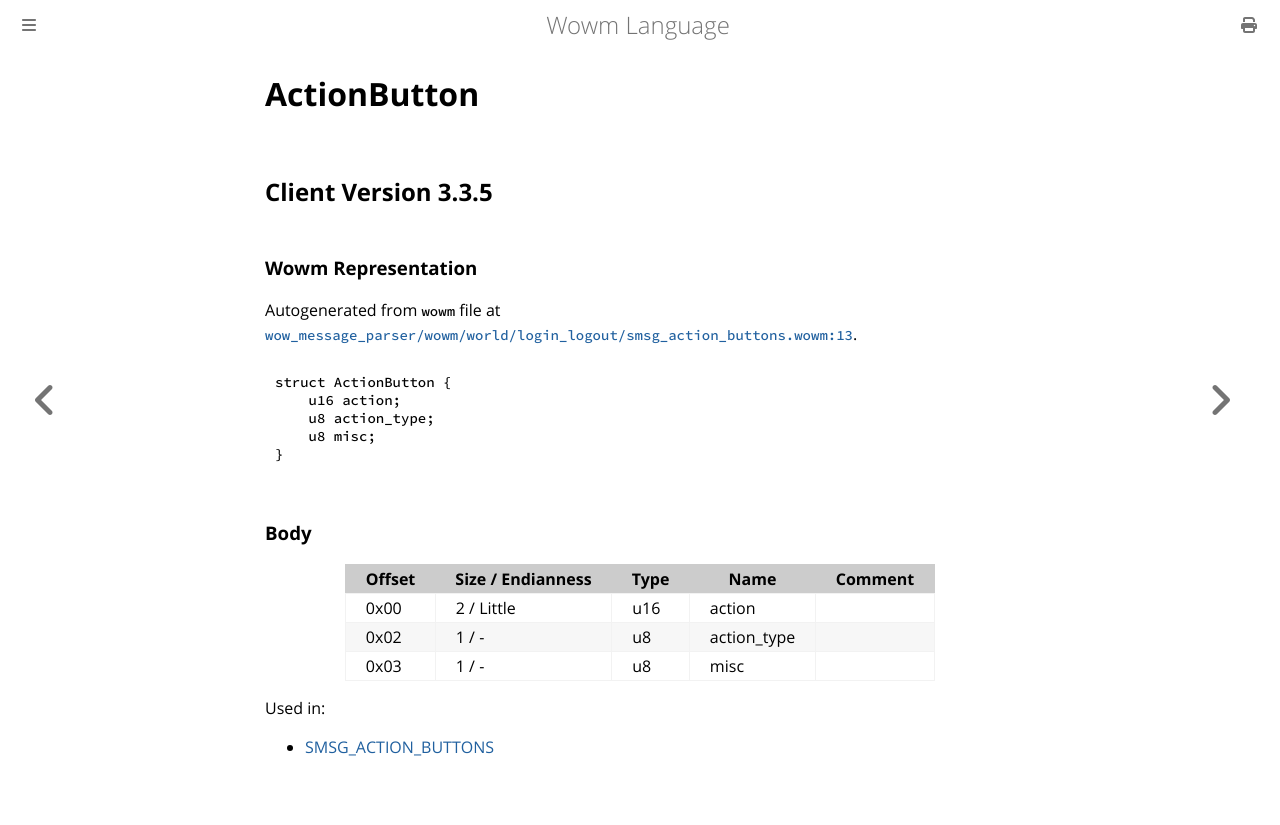

repository: gtker/wow_messages · page: docs/actionbutton.html · generator: mdbook

# ActionButton

## Client Version 3.3.5

### Wowm Representation

Autogenerated from `wowm` file at [`wow_message_parser/wowm/world/login_logout/smsg_action_buttons.wowm:13`](https://github.com/gtker/wow_messages/tree/main/wow_message_parser/wowm/world/login_logout/smsg_action_buttons.wowm#L13).
```rust,ignore
struct ActionButton {
    u16 action;
    u8 action_type;
    u8 misc;
}
```
### Body

| Offset | Size / Endianness | Type | Name | Comment |
| ------ | ----------------- | ---- | ---- | ------- |
| 0x00 | 2 / Little | u16 | action |  |
| 0x02 | 1 / - | u8 | action_type |  |
| 0x03 | 1 / - | u8 | misc |  |


Used in:
* [SMSG_ACTION_BUTTONS](smsg_action_buttons.md)
